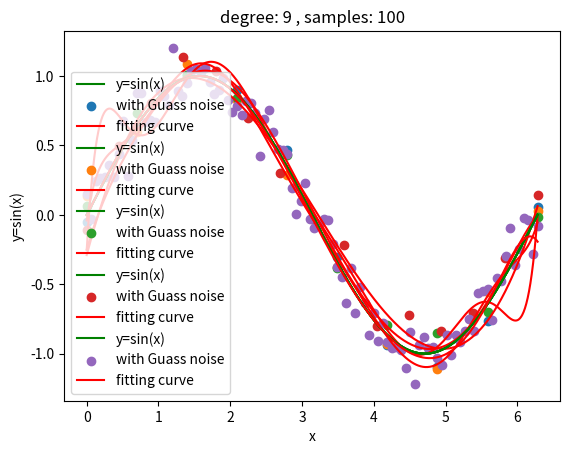

The matplotlib source for this figure:



import numpy as np
import random
import matplotlib.pyplot as plt
from scipy.optimize import leastsq




pi = np.pi

def sin(x):
    return np.sin(x)

def sample(x):
    samples = sin(x);
    samples = [ i + random.gauss(0,0.1) for i in  samples]
    return samples



def draw(x,w,title = "default"):
    plt.title(title)
    #draw sin(x)
    plt.xlabel('x')
    plt.ylabel('y=sin(x)')
    x_for_sin = np.linspace(0,2*pi,1000)
    y_from_sin = sin(x_for_sin)
    plt.plot(x_for_sin, y_from_sin, label= 'y=sin(x)',color = 'g')

    #draw sample points
    plt.scatter(x,sample(x),label = 'with Guass noise')
    #draw fitting curve
    fit_y = np.polyval(w,x_for_sin)
    plt.plot(x_for_sin, fit_y, label='fitting curve', color='r')
    plt.legend()
    plt.show()





x = np.linspace(0,2*pi,10)
y = sample(x)
w = np.polyfit(x,y,3)
draw(x,w,"degree: 3 , samples: 10")
w = np.polyfit(x,y,9)
draw(x,w,"degree: 9 , samples: 10")




def func(w,y,x):
    error = y - np.polyval(w,x)
    error = np.append(error,np.exp(-5)*w)
    return error

w = leastsq(func,w,args=(y,x))[0]
draw(x,w,"degree: 9 , samples: 10 ,with with regularization")






x = np.linspace(0,2*pi,15)
y = sample(x)
w = np.polyfit(x,y,9)
draw(x,w,"degree: 9 , samples: 15")





x = np.linspace(0,2*pi,100)
y = sample(x)
w = np.polyfit(x,y,9)
draw(x,w,"degree: 9 , samples: 100")


